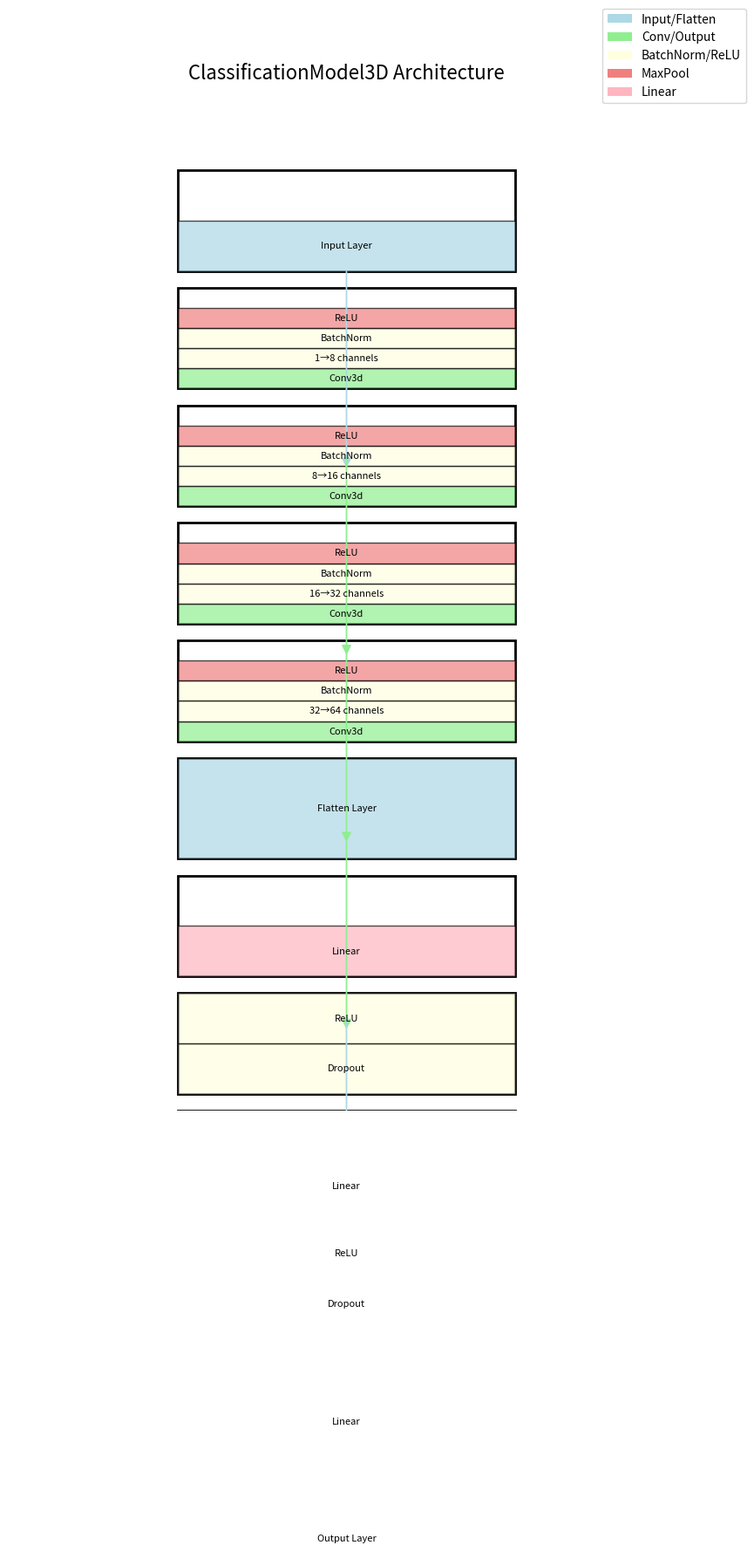

Reproduce this figure in Python.
import matplotlib.pyplot as plt
import numpy as np
from matplotlib.patches import Rectangle, Circle, Arrow

def draw_module(ax, x, y, width, height, layers, colors):
    """绘制一个模块，包含多个层"""
    # 绘制模块外框
    rect = Rectangle((x, y), width, height, facecolor='white', edgecolor='black', linewidth=2)
    ax.add_patch(rect)
    
    # 计算每个子层的高度
    sub_height = height / len(layers)
    
    # 绘制每个子层
    for i, (label, color) in enumerate(zip(layers, colors)):
        sub_y = y + i * sub_height
        sub_rect = Rectangle((x, sub_y), width, sub_height, facecolor=color, edgecolor='black', alpha=0.7)
        ax.add_patch(sub_rect)
        ax.text(x + width/2, sub_y + sub_height/2, label, ha='center', va='center', fontsize=8)
    
    return y - height - 20  # 返回下一个模块的y坐标

def draw_arrow(ax, x1, y1, x2, y2, color='black'):
    """绘制连接箭头"""
    ax.arrow(x1, y1, x2-x1, y2-y1, head_width=5, head_length=10, fc=color, ec=color)

def visualize_model():
    """可视化ClassificationModel3D模型结构"""
    fig, ax = plt.subplots(figsize=(10, 15))
    ax.set_xlim(0, 400)
    ax.set_ylim(0, 1200)
    ax.axis('off')
    
    # 定义模块的宽度和高度
    module_width = 200
    module_height = 120
    x = 100  # 起始x坐标
    
    # 绘制输入层
    y = draw_module(ax, x, 1000, module_width, module_height, 
                   ["Input Layer", "3D Data"], 
                   ["lightblue"])
    
    # 绘制卷积模块
    conv_modules = [
        (["Conv3d", "1→8 channels"], ["lightgreen"]),
        (["Conv3d", "8→16 channels"], ["lightgreen"]),
        (["Conv3d", "16→32 channels"], ["lightgreen"]),
        (["Conv3d", "32→64 channels"], ["lightgreen"])
    ]
    
    for layers, colors in conv_modules:
        y = draw_module(ax, x, y, module_width, module_height, 
                       layers + ["BatchNorm", "ReLU", "MaxPool3d"], 
                       colors + ["lightyellow", "lightyellow", "lightcoral"])
    
    # 绘制Flatten层
    y = draw_module(ax, x, y, module_width, module_height, 
                   ["Flatten Layer"], 
                   ["lightblue"])
    
    # 绘制全连接模块
    fc_modules = [
        (["Linear", "64→256"], ["lightpink"]),
        (["Dropout", "ReLU"], ["lightyellow", "lightyellow"]),
        (["Linear", "256→128"], ["lightpink"]),
        (["Dropout", "ReLU"], ["lightyellow", "lightyellow"]),
        (["Linear", "128→2"], ["lightpink"])
    ]
    
    for layers, colors in fc_modules:
        y = draw_module(ax, x, y, module_width, module_height, 
                       layers, colors)
    
    # 绘制输出层
    y = draw_module(ax, x, y, module_width, module_height, 
                   ["Output Layer", "2 classes"], 
                   ["lightgreen"])
    
    # 添加连接箭头，使用不同颜色表示不同类型的连接
    y_positions = np.linspace(1000, y + module_height, 8)
    arrow_colors = [
        'lightblue',  # 输入到第一个卷积层
        'lightgreen', # 卷积层之间
        'lightgreen',
        'lightgreen',
        'lightblue',  # 卷积到Flatten
        'lightpink',  # 全连接层之间
        'lightpink',
        'lightpink',
        'lightgreen'  # 到输出层
    ]
    
    for i in range(len(y_positions)-1):
        draw_arrow(ax, x + module_width/2, y_positions[i], 
                  x + module_width/2, y_positions[i+1],
                  color=arrow_colors[i])
    
    # 添加图例
    legend_elements = [
        Rectangle((0, 0), 1, 1, facecolor='lightblue', label='Input/Flatten'),
        Rectangle((0, 0), 1, 1, facecolor='lightgreen', label='Conv/Output'),
        Rectangle((0, 0), 1, 1, facecolor='lightyellow', label='BatchNorm/ReLU'),
        Rectangle((0, 0), 1, 1, facecolor='lightcoral', label='MaxPool'),
        Rectangle((0, 0), 1, 1, facecolor='lightpink', label='Linear')
    ]
    ax.legend(handles=legend_elements, loc='upper right', bbox_to_anchor=(1.1, 1.1))
    
    # 添加标题
    plt.title("ClassificationModel3D Architecture", pad=20, fontsize=16)
    
    # 保存图像
    plt.savefig('model_architecture_vertical.png', dpi=300, bbox_inches='tight')
    plt.close()

if __name__ == "__main__":
    visualize_model() 
